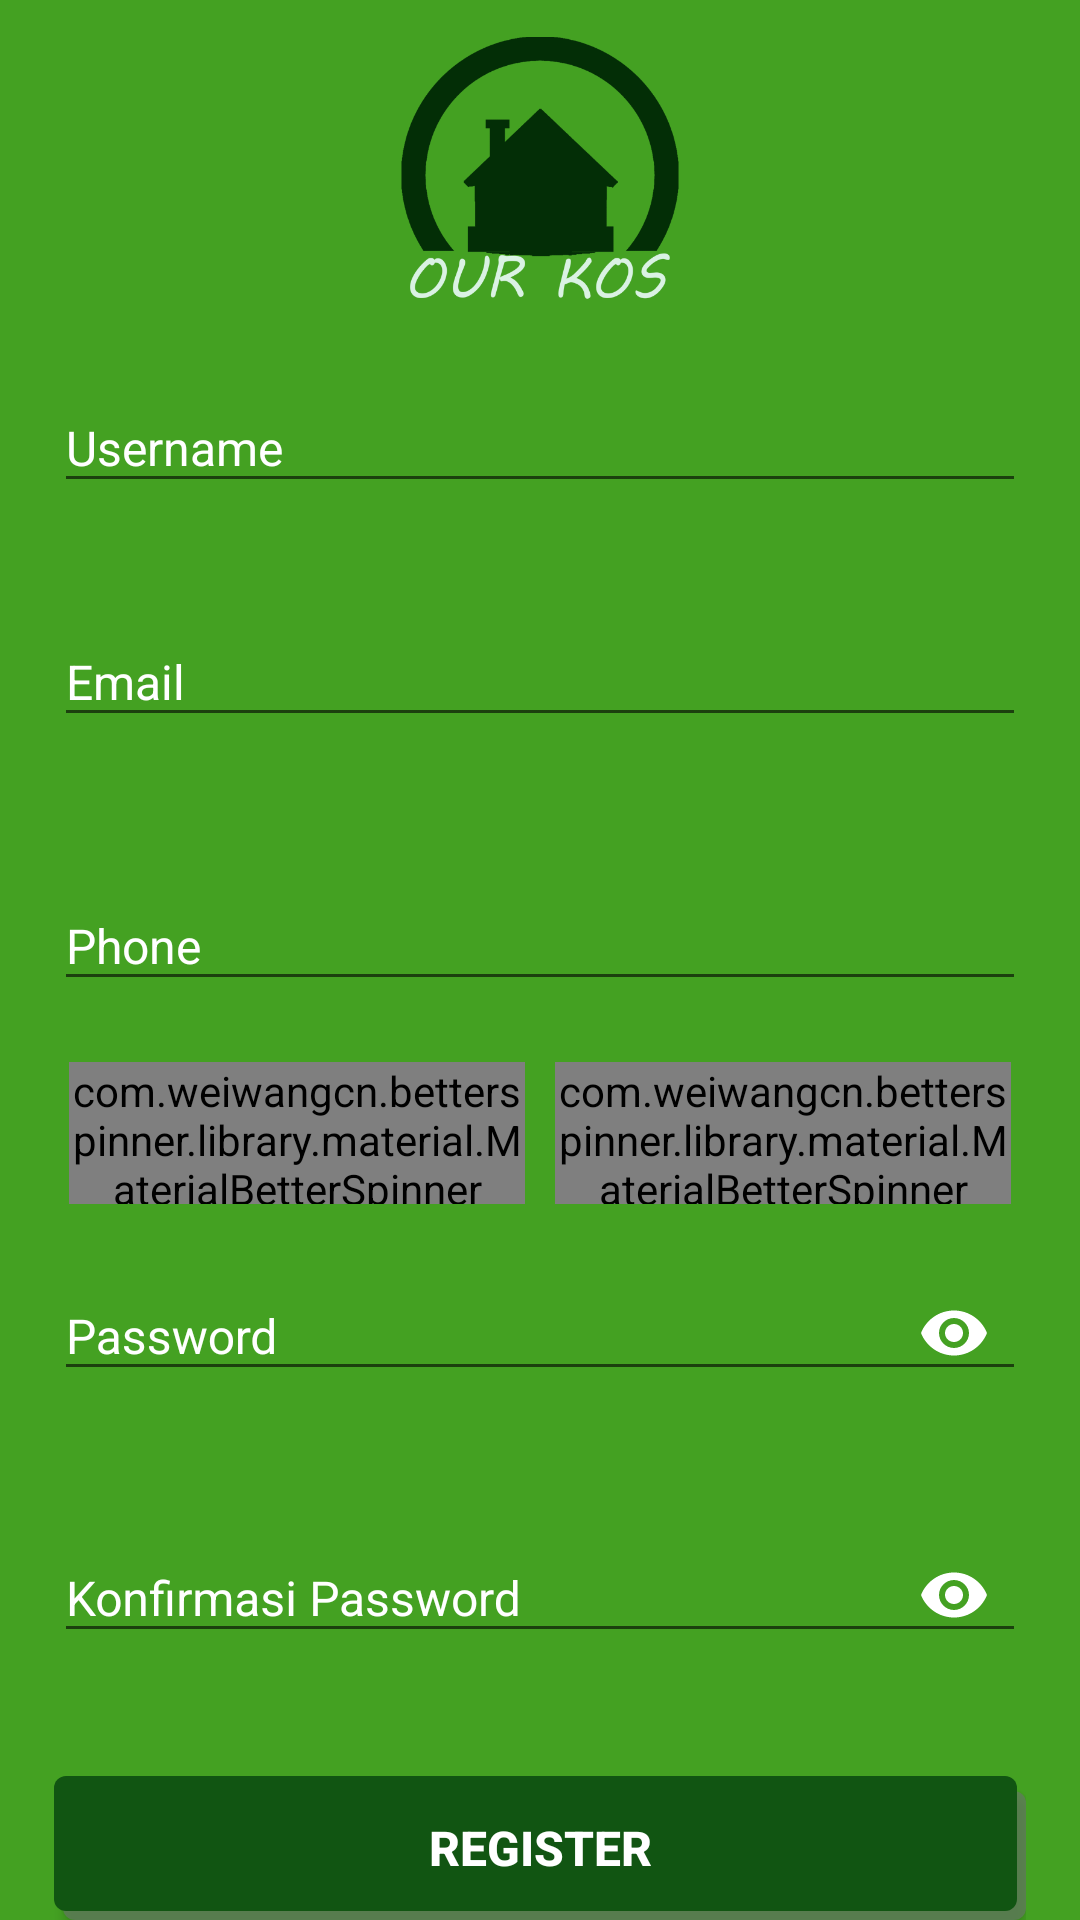

Write the Android layout XML for this screen, with the resource values it uses.
<!-- AndroidManifest.xml: application theme AppTheme -->
<!-- res/layout/activity_register.xml -->
<?xml version="1.0" encoding="utf-8"?>
<RelativeLayout xmlns:android="http://schemas.android.com/apk/res/android"
    xmlns:app="http://schemas.android.com/apk/res-auto"
    android:layout_width="match_parent"
    android:layout_height="match_parent"
    xmlns:tools="http://schemas.android.com/tools"
    android:background="@color/bg_color"
    tools:context=".RegisterActivity">

    <LinearLayout
        android:layout_width="match_parent"
        android:layout_height="wrap_content"
        android:layout_gravity="center_vertical"
        android:layout_marginLeft="18dp"
        android:layout_marginRight="18dp"
        android:orientation="vertical"
        >

        <androidx.appcompat.widget.AppCompatImageView
            android:id="@+id/logoImage"
            android:layout_width="100dp"
            android:layout_height="100dp"
            android:scaleType="fitCenter"
            android:src="@drawable/logo"
            android:layout_gravity="center_horizontal"
            >
        </androidx.appcompat.widget.AppCompatImageView>

        <com.google.android.material.textfield.TextInputLayout
            android:id="@+id/textInputLayoutUsername"
            android:layout_width="match_parent"
            android:layout_height="wrap_content"
            android:layout_marginTop="18dp"
            app:errorEnabled="true"
            android:textColorHint="@color/pureWhite">

            <com.google.android.material.textfield.TextInputEditText
                android:id="@+id/editTextUsername"
                android:layout_width="match_parent"
                android:layout_height="wrap_content"
                android:hint="@string/username"
                android:textSize="16dp"
                android:inputType="textPersonName">
            </com.google.android.material.textfield.TextInputEditText>

        </com.google.android.material.textfield.TextInputLayout>

        <com.google.android.material.textfield.TextInputLayout
            android:id="@+id/textInputLayoutEmail"
            android:layout_width="match_parent"
            android:layout_height="wrap_content"
            android:layout_marginTop="8dp"
            android:textColorHint="@color/pureWhite"
            app:errorEnabled="true">

            <com.google.android.material.textfield.TextInputEditText
                android:id="@+id/editTextEmail"
                android:layout_width="match_parent"
                android:layout_height="wrap_content"
                android:hint="@string/prompt_email"
                android:textSize="16dp"
                android:textColorHint="@color/pureWhite"
                android:inputType="textEmailAddress">
            </com.google.android.material.textfield.TextInputEditText>

            <com.google.android.material.textfield.TextInputLayout
                android:id="@+id/textInputLayoutPhone"
                android:layout_width="match_parent"
                android:layout_height="wrap_content"
                android:layout_marginTop="18dp"
                app:errorEnabled="true"
                android:textColorHint="@color/pureWhite">

                <com.google.android.material.textfield.TextInputEditText
                    android:id="@+id/editTextPhone"
                    android:layout_width="match_parent"
                    android:layout_height="wrap_content"
                    android:hint="Phone"
                    android:textSize="16dp">
                </com.google.android.material.textfield.TextInputEditText>

            </com.google.android.material.textfield.TextInputLayout>

        </com.google.android.material.textfield.TextInputLayout>

        <LinearLayout
            android:layout_width="match_parent"
            android:layout_height="wrap_content"
            android:orientation="horizontal"
            android:layout_marginLeft="5dp"
            android:layout_marginRight="5dp"
            android:layout_weight="2">

            <com.weiwangcn.betterspinner.library.material.MaterialBetterSpinner
                android:id="@+id/material_spinner1"
                android:layout_width="0dp"
                android:layout_height="wrap_content"
                android:layout_weight="1"
                android:hint="Jenis Kelamin"
                android:textColor="@color/pureWhite"
                android:textColorHint="@color/pureWhite"
                app:met_textColorHint="@color/pureWhite"
                app:met_floatingLabel="normal"
                android:gravity="left"
                android:layout_marginRight="5dp"
                />

            <com.weiwangcn.betterspinner.library.material.MaterialBetterSpinner
                android:id="@+id/material_spinner2"
                android:layout_width="0dp"
                android:layout_height="wrap_content"
                android:layout_weight="1"
                android:hint="Daftar Sebagai"
                android:textColor="@color/pureWhite"
                android:textColorHint="@color/pureWhite"
                app:met_textColorHint="@color/pureWhite"
                app:met_floatingLabel="normal"
                android:gravity="left"
                android:layout_marginLeft="5dp"
                />

        </LinearLayout>

        <com.google.android.material.textfield.TextInputLayout
            android:id="@+id/textInputLayoutPassword"
            android:layout_width="match_parent"
            android:layout_height="wrap_content"
            android:layout_marginTop="8dp"
            app:passwordToggleEnabled="true"
            app:passwordToggleTint="@color/pureWhite"
            android:textColorHint="@color/pureWhite"
            app:errorEnabled="true">

            <com.google.android.material.textfield.TextInputEditText
                android:id="@+id/editTextPassword"
                android:layout_width="match_parent"
                android:layout_height="wrap_content"
                android:hint="@string/prompt_password"
                android:textSize="16dp"
                android:inputType="textPassword"
                android:textColorHint="@color/pureWhite"
                />

        </com.google.android.material.textfield.TextInputLayout>

        <com.google.android.material.textfield.TextInputLayout
            android:id="@+id/textInputLayoutConfirm"
            android:layout_width="match_parent"
            android:layout_height="wrap_content"
            android:layout_marginTop="8dp"
            app:passwordToggleEnabled="true"
            app:passwordToggleTint="@color/pureWhite"
            android:textColorHint="@color/pureWhite"
            app:errorEnabled="true">

            <com.google.android.material.textfield.TextInputEditText
                android:id="@+id/editTextConfirm"
                android:layout_width="match_parent"
                android:layout_height="wrap_content"
                android:hint="@string/prompt_confirm"
                android:textSize="16dp"
                android:inputType="textPassword"
                android:textColorHint="@color/pureWhite"
                />

        </com.google.android.material.textfield.TextInputLayout>

        <Button
            android:id="@+id/registerButton"
            android:layout_width="match_parent"
            android:layout_height="wrap_content"
            android:layout_gravity="center_horizontal"
            android:layout_marginTop="16dp"
            android:text="@string/register"
            android:textSize="16dp"
            android:textStyle="bold"
            android:background="@drawable/ripple_button"
            android:textColor="@color/pureWhite"
            android:clickable="true">
        </Button>
















    </LinearLayout>
</RelativeLayout>
<!-- resources referenced by this layout -->
<resources>
  <color name="bg_color">#44A122</color>
  <color name="pureWhite">#FFFFFFFF</color>
  <!-- drawable logo: png bitmap (drawable, 43536 bytes) -->
  <!-- drawable ripple_button (drawable) -->
  <?xml version="1.0" encoding="utf-8"?>
  <ripple
      xmlns:android="http://schemas.android.com/apk/res/android"
      android:color="@color/shadow">
  
      <item android:drawable="@drawable/rounded_btn">
      </item>
  
  </ripple>
  <string name="back_to_login">Login</string>
  <string name="prompt_confirm">Konfirmasi Password</string>
  <string name="prompt_email">Email</string>
  <string name="prompt_password">Password</string>
  <string name="register">Register</string>
  <string name="username">Username</string>
  <style name="AppTheme" parent="Theme.AppCompat.Light.DarkActionBar">
          
          <item name="colorPrimary">@color/bg_color</item>
          <item name="colorPrimaryDark">@color/colorPrimaryDark</item>
          <item name="colorAccent">@color/colorAccent</item>
      </style>
  <color name="shadow">#AA667766</color>
  <!-- drawable rounded_btn (drawable) -->
  <?xml version="1.0" encoding="utf-8"?>
  <layer-list xmlns:android="http://schemas.android.com/apk/res/android">
  
      <item android:left="3dp" android:top="5dp">
          <shape android:shape="rectangle">
              <solid android:color="#AA667766"/>
              <corners android:radius="4dp"/>
          </shape>
      </item>
  
      <item android:right="3dp" android:bottom="3dp">
          <shape android:shape="rectangle">
              <solid android:color="@color/bg_color_dark"/>
              <corners android:radius="4dp"/>
          </shape>
      </item>
  
  </layer-list>
  <color name="colorPrimaryDark">#00574B</color>
  <color name="colorAccent">#D81B60</color>
  <color name="bg_color_dark">#FF115512</color>
</resources>
